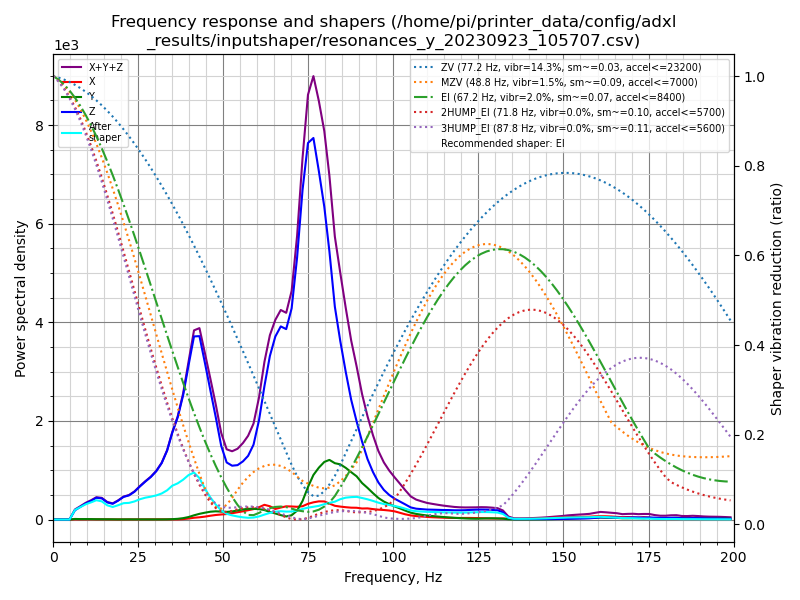

The file beside this chart, header and first rows:
freq, psd_x, psd_y, psd_z, psd_xyz
0.0, 1.648e+01, 3.353e+01, 2.144e+02, 2.644e+02
1.6, 2.781e+01, 6.718e+01, 1.342e+02, 2.292e+02
3.2, 2.724e+01, 5.968e+01, 4.029e+01, 1.272e+02
4.8, 2.941e+01, 6.996e+01, 3.770e+02, 4.763e+02
6.4, 2.855e+01, 7.879e+01, 1.219e+03, 1.326e+03
8.0, 3.006e+01, 7.376e+01, 2.089e+03, 2.193e+03
9.6, 4.160e+01, 9.270e+01, 3.167e+03, 3.301e+03
11.2, 5.994e+01, 9.899e+01, 4.287e+03, 4.446e+03
12.7, 4.851e+01, 9.007e+01, 5.657e+03, 5.796e+03
14.3, 6.301e+01, 9.207e+01, 6.179e+03, 6.334e+03
15.9, 6.778e+01, 8.728e+01, 5.558e+03, 5.713e+03
17.5, 5.026e+01, 8.763e+01, 5.625e+03, 5.763e+03
19.1, 4.263e+01, 6.604e+01, 7.357e+03, 7.465e+03
20.7, 5.644e+01, 7.711e+01, 9.552e+03, 9.685e+03
22.3, 7.192e+01, 9.496e+01, 1.098e+04, 1.115e+04
23.9, 7.964e+01, 8.585e+01, 1.353e+04, 1.369e+04
25.5, 8.714e+01, 8.574e+01, 1.720e+04, 1.737e+04
27.1, 1.009e+02, 9.122e+01, 2.096e+04, 2.115e+04
28.7, 1.138e+02, 8.841e+01, 2.483e+04, 2.503e+04
30.3, 1.305e+02, 9.029e+01, 2.977e+04, 2.999e+04
31.9, 1.449e+02, 9.697e+01, 3.663e+04, 3.687e+04
33.5, 1.536e+02, 1.430e+02, 4.699e+04, 4.728e+04
35.0, 1.382e+02, 2.742e+02, 6.174e+04, 6.215e+04
36.6, 1.375e+02, 5.420e+02, 7.601e+04, 7.669e+04
38.2, 3.336e+02, 1.081e+03, 9.652e+04, 9.794e+04
39.8, 8.288e+02, 2.030e+03, 1.249e+05, 1.278e+05
41.4, 1.514e+03, 3.569e+03, 1.541e+05, 1.592e+05
43.0, 1.972e+03, 5.000e+03, 1.603e+05, 1.673e+05
44.6, 2.645e+03, 6.202e+03, 1.421e+05, 1.509e+05
46.2, 3.580e+03, 7.345e+03, 1.215e+05, 1.324e+05
47.8, 4.428e+03, 8.005e+03, 9.929e+04, 1.117e+05
49.4, 5.080e+03, 7.957e+03, 7.387e+04, 8.691e+04
51.0, 5.698e+03, 7.923e+03, 5.916e+04, 7.278e+04
52.6, 6.752e+03, 8.677e+03, 5.755e+04, 7.298e+04
54.2, 8.051e+03, 9.992e+03, 5.992e+04, 7.796e+04
55.8, 9.335e+03, 1.146e+04, 6.601e+04, 8.680e+04
57.3, 1.087e+04, 1.251e+04, 7.413e+04, 9.750e+04
58.9, 1.249e+04, 1.284e+04, 8.962e+04, 1.149e+05
60.5, 1.512e+04, 1.277e+04, 1.219e+05, 1.498e+05
62.1, 1.858e+04, 1.204e+04, 1.683e+05, 1.989e+05
63.7, 1.720e+04, 9.756e+03, 2.116e+05, 2.385e+05
65.3, 1.406e+04, 8.097e+03, 2.427e+05, 2.648e+05
66.9, 1.631e+04, 6.044e+03, 2.624e+05, 2.847e+05
68.5, 1.842e+04, 4.303e+03, 2.649e+05, 2.876e+05
70.1, 1.861e+04, 6.169e+03, 3.007e+05, 3.255e+05
71.7, 1.857e+04, 1.294e+04, 3.815e+05, 4.130e+05
73.3, 1.984e+04, 2.756e+04, 4.906e+05, 5.380e+05
74.9, 2.390e+04, 4.952e+04, 5.727e+05, 6.461e+05
76.5, 2.675e+04, 6.926e+04, 5.927e+05, 6.888e+05
78.1, 2.885e+04, 8.233e+04, 5.524e+05, 6.636e+05
79.7, 2.930e+04, 9.325e+04, 5.060e+05, 6.285e+05
81.2, 2.636e+04, 9.834e+04, 4.420e+05, 5.667e+05
82.8, 2.311e+04, 9.474e+04, 3.577e+05, 4.756e+05
84.4, 2.222e+04, 9.458e+04, 3.056e+05, 4.224e+05
86.0, 2.157e+04, 9.027e+04, 2.577e+05, 3.695e+05
87.6, 2.113e+04, 8.423e+04, 2.130e+05, 3.183e+05
89.2, 2.134e+04, 7.830e+04, 1.776e+05, 2.772e+05
90.8, 2.038e+04, 6.729e+04, 1.436e+05, 2.312e+05
92.4, 2.095e+04, 5.939e+04, 1.134e+05, 1.937e+05
94.0, 1.994e+04, 5.043e+04, 9.066e+04, 1.610e+05
... 66 more rows
